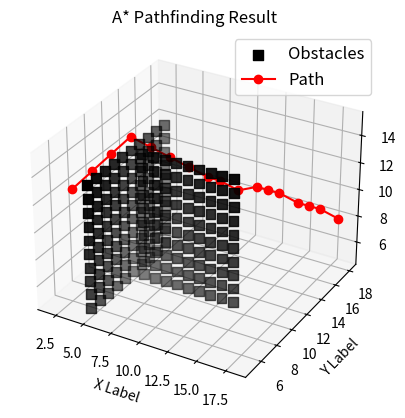

Write the Python code that produced this figure.
from typing import List, Tuple, Dict, Set
import numpy as np
import heapq
from math import sqrt

from mpl_toolkits.mplot3d import Axes3D

def custom_format(array):
    formatted = "[" + "; ".join(f"[{a}, {b}, {c}]" for a, b, c in array) + "]"
    print(formatted)

def create_node(position: Tuple[int, int, int], g: float = float('inf'), 
                h: float = 0.0, parent: Dict = None) -> Dict:
    """
    Create a node for the A* algorithm.
    
    Args:
        position: (x, y) coordinates of the node
        g: Cost from start to this node (default: infinity)
        h: Estimated cost from this node to goal (default: 0)
        parent: Parent node (default: None)
    
    Returns:
        Dictionary containing node information
    """
    return {
        'position': position,
        'g': g,
        'h': h,
        'f': g + h,
        'parent': parent
    }

def calculate_heuristic(pos1: Tuple[int, int, int], pos2: Tuple[int, int, int]) -> float:
    """
    Calculate the estimated distance between two points using Euclidean distance.
    If other heuristic is used (like Manhattan distance) it's possible that the diagonal
    moves are most likely chosen, this can be avoided by adding a tiny penalty to them. 
    """
    x1, y1, z1 = pos1
    x2, y2, z2 = pos2
    return sqrt((x2 - x1)**2 + (y2 - y1)**2 + (z2 - z1)**2)

def get_valid_neighbors(grid: np.ndarray, position: Tuple[int, int, int]) -> List[Tuple[int, int, int]]:
    """
    Get all valid neighboring positions in the grid.
    
    Args:
        grid: 2D numpy array where 0 represents walkable cells and 1 represents obstacles
        position: Current position (x, y)
    
    Returns:
        List of valid neighboring positions
    """
    x, y, z = position
    rows, cols, depth = grid.shape
    
    # All possible moves (including diagonals)
    possible_moves = [
        (x+1, y, z), (x-1, y, z),    # Right, Left
        (x, y+1, z), (x, y-1, z),    # Forward, Backward
        (x+1, y+1, z), (x-1, y-1, z),  # Diagonal moves x-y
        (x+1, y-1, z), (x-1, y+1, z),
        (x, y, z+1), (x, y, z-1),   # Up, Down
        (x+1, y, z+1), (x-1, y, z+1),   # Diagonal moves x-z
        (x+1, y, z-1), (x-1, y, z-1),
        (x, y+1, z+1), (x, y-1, z+1),   # Diagonal moves y-z
        (x, y+1, z-1), (x, y-1, z-1),
        (x+1, y+1, z+1), (x+1, y-1, z+1),   # Corner moves
        (x-1, y+1, z+1), (x-1, y-1, z+1),
        (x+1, y+1, z-1), (x+1, y-1, z-1),
        (x-1, y+1, z-1), (x-1, y-1, z-1),
    ]   
    
    return [    # this rows/cols could be either int or real coordinates ??
        (nx, ny, nz) for nx, ny, nz in possible_moves
        if 0 <= nx < rows and 0 <= ny < cols and 0 <= nz < depth  # Within grid bounds
        and grid[nx, ny, nz] == 0                # Not an obstacle
    ]

def reconstruct_path(goal_node: Dict) -> List[Tuple[int, int, int]]:
    """
    Reconstruct the path from goal to start by following parent pointers.
    """
    path = []
    current = goal_node
    
    while current is not None:
        path.append(current['position'])
        current = current['parent']
        
    return path[::-1]  # Reverse to get path from start to goal

def find_path(grid: np.ndarray, start: Tuple[int, int, int], 
              goal: Tuple[int, int, int]) -> List[Tuple[int, int, int]]:
    """
    Find the optimal path using A* algorithm.
    
    Args:
        grid: 2D numpy array (0 = free space, 1 = obstacle)
        start: Starting position (x, y)
        goal: Goal position (x, y)
    
    Returns:
        List of positions representing the optimal path
    """
    # Initialize start node
    start_node = create_node(
        position=start,
        g=0,
        h=calculate_heuristic(start, goal)
    )
    
    # Initialize open and closed sets
    open_list = [(start_node['f'], start)]  # Priority queue
    open_dict = {start: start_node}         # For quick node lookup
    closed_set = set()                      # Explored nodes
    
    while open_list:
        # Get node with lowest f value
        _, current_pos = heapq.heappop(open_list)
        current_node = open_dict[current_pos]
        
        # Check if we've reached the goal
        if current_pos == goal:
            return reconstruct_path(current_node)
            
        closed_set.add(current_pos)
        
        # Explore neighbors
        for neighbor_pos in get_valid_neighbors(grid, current_pos):
            # Skip if already explored
            if neighbor_pos in closed_set:
                continue
                
            # Calculate new path cost
            tentative_g = current_node['g'] + calculate_heuristic(current_pos, neighbor_pos)
            
            # Create or update neighbor
            if neighbor_pos not in open_dict:
                neighbor = create_node(
                    position=neighbor_pos,
                    g=tentative_g,
                    h=calculate_heuristic(neighbor_pos, goal),
                    parent=current_node
                )
                heapq.heappush(open_list, (neighbor['f'], neighbor_pos))
                open_dict[neighbor_pos] = neighbor
            elif tentative_g < open_dict[neighbor_pos]['g']:
                # Found a better path to the neighbor
                neighbor = open_dict[neighbor_pos]
                neighbor['g'] = tentative_g
                neighbor['f'] = tentative_g + neighbor['h']
                neighbor['parent'] = current_node
    
    return []  # No path found

import matplotlib.pyplot as plt
def visualize_path(grid: np.ndarray, path: List[Tuple[int, int, int]]):
    """
    Visualize the grid and found path.
    """
    fig = plt.figure()
    ax = plt.axes(projection='3d')

    # Get coordinates of obstacle cells (value == 1)
    obstacle_y, obstacle_x, obstacle_z = np.where(grid == 1)
    ax.scatter(obstacle_y, obstacle_x, obstacle_z, c='black', marker='s',s=50,label='Obstacles')
    
    # Get coordinates of path
    if path:
        path = np.array(path)
        x = path[:, 0]
        y = path[:, 1]
        z = path[:, 2]
        ax.plot(x, y, z, c='r', marker='o', label='Path')
    
    # plt.grid(True)
    ax.legend(fontsize=12)
    ax.set_title("A* Pathfinding Result")
    ax.set_xlabel('X Label')
    ax.set_ylabel('Y Label')
    ax.set_zlabel('Z Label')
    plt.show()


# Create a sample grid
grid = np.zeros((20, 20, 20))  # 20x20 grid, all free space initially
# Add some obstacles
grid[5:15, 10, 5:15] = 1  # Vertical wall
# grid[5:15, 10, 10:18] = 1  # Vertical wall
grid[5, 5:15, 5:15] = 1   # Horizontal wall
# Define start and goal positions
start_pos = (2, 7, 12)  # x and y coordinates are inverted !!
goal_pos = (18, 18, 8)
# Find the path
path = find_path(grid, start_pos, goal_pos)

print(path[:])


if path:
    print(f"Path found with {len(path)} steps!")
    custom_format(path)
    visualize_path(grid, path)
else:
    print("No path found!")